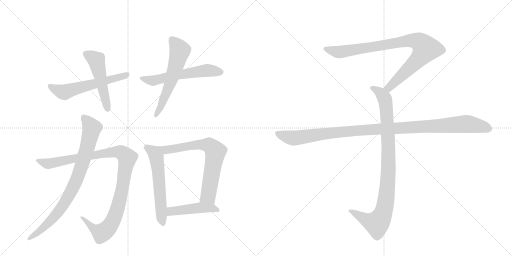
t = 0.00 s
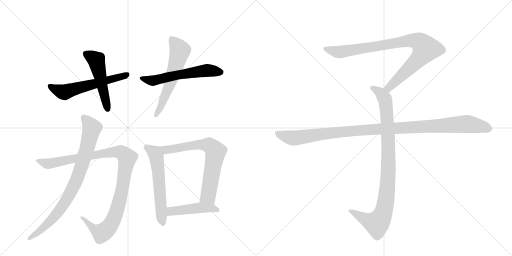
t = 2.04 s
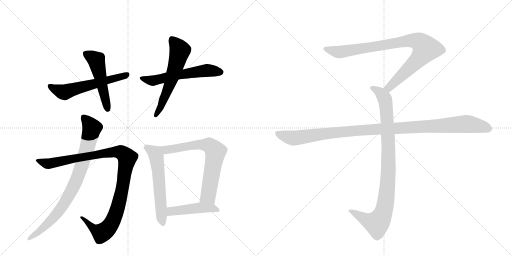
t = 4.08 s
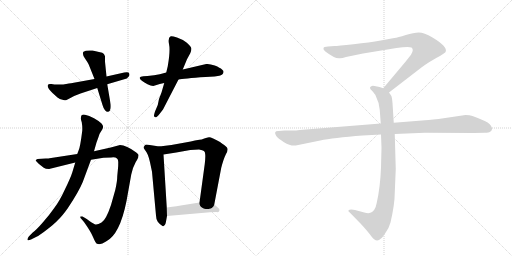
t = 6.12 s
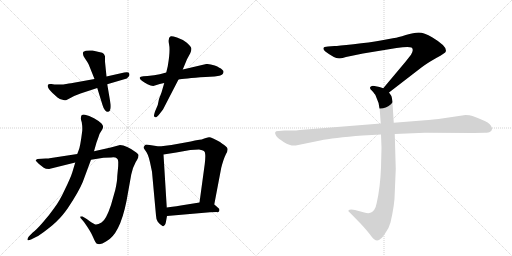
t = 8.16 s
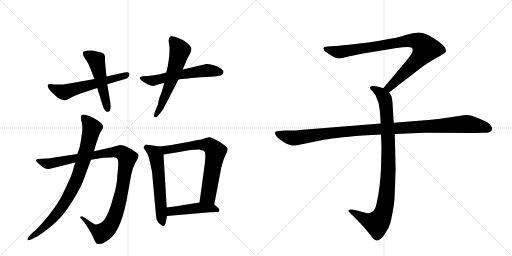
t = 10.20 s

The animated SVG that drew these frames (rendered in a browser with its animation timeline set to each time). Animation: 12 CSS @keyframes rules; one cycle of 10.20 s.

<svg version="1.1" viewBox="0 0 2048 1024" xmlns="http://www.w3.org/2000/svg">
  <g stroke="lightgray" stroke-dasharray="1,1" stroke-width="1" transform="scale(4, 4)">
    <line x1="0" y1="0" x2="256" y2="256"></line>
    <line x1="256" y1="0" x2="0" y2="256"></line>
    <line x1="128" y1="0" x2="128" y2="256"></line>
    <line x1="0" y1="128" x2="256" y2="128"></line>
    <line x1="256" y1="0" x2="512" y2="256"></line>
    <line x1="512" y1="0" x2="256" y2="256"></line>
    <line x1="384" y1="0" x2="384" y2="256"></line>
    <line x1="256" y1="128" x2="512" y2="128"></line>
  </g>
<g transform="scale(1, -1) translate(0, -850)">
   <style type="text/css">
    @keyframes keyframes0 {
      from {
       stroke: black;
       stroke-dashoffset: 579;
       stroke-width: 128;
       }
       65% {
       animation-timing-function: step-end;
       stroke: black;
       stroke-dashoffset: 0;
       stroke-width: 128;
       }
       to {
       stroke: black;
       stroke-width: 1024;
       }
       }
       #make-me-a-hanzi-animation-0 {
         animation: keyframes0 0.721191s both;
         animation-delay: 0.000000s;
         animation-timing-function: linear;
       }
    @keyframes keyframes1 {
      from {
       stroke: black;
       stroke-dashoffset: 507;
       stroke-width: 128;
       }
       62% {
       animation-timing-function: step-end;
       stroke: black;
       stroke-dashoffset: 0;
       stroke-width: 128;
       }
       to {
       stroke: black;
       stroke-width: 1024;
       }
       }
       #make-me-a-hanzi-animation-1 {
         animation: keyframes1 0.662598s both;
         animation-delay: 0.721191s;
         animation-timing-function: linear;
       }
    @keyframes keyframes2 {
      from {
       stroke: black;
       stroke-dashoffset: 577;
       stroke-width: 128;
       }
       65% {
       animation-timing-function: step-end;
       stroke: black;
       stroke-dashoffset: 0;
       stroke-width: 128;
       }
       to {
       stroke: black;
       stroke-width: 1024;
       }
       }
       #make-me-a-hanzi-animation-2 {
         animation: keyframes2 0.719564s both;
         animation-delay: 1.383789s;
         animation-timing-function: linear;
       }
    @keyframes keyframes3 {
      from {
       stroke: black;
       stroke-dashoffset: 591;
       stroke-width: 128;
       }
       66% {
       animation-timing-function: step-end;
       stroke: black;
       stroke-dashoffset: 0;
       stroke-width: 128;
       }
       to {
       stroke: black;
       stroke-width: 1024;
       }
       }
       #make-me-a-hanzi-animation-3 {
         animation: keyframes3 0.730957s both;
         animation-delay: 2.103353s;
         animation-timing-function: linear;
       }
    @keyframes keyframes4 {
      from {
       stroke: black;
       stroke-dashoffset: 1060;
       stroke-width: 128;
       }
       78% {
       animation-timing-function: step-end;
       stroke: black;
       stroke-dashoffset: 0;
       stroke-width: 128;
       }
       to {
       stroke: black;
       stroke-width: 1024;
       }
       }
       #make-me-a-hanzi-animation-4 {
         animation: keyframes4 1.112630s both;
         animation-delay: 2.834310s;
         animation-timing-function: linear;
       }
    @keyframes keyframes5 {
      from {
       stroke: black;
       stroke-dashoffset: 832;
       stroke-width: 128;
       }
       73% {
       animation-timing-function: step-end;
       stroke: black;
       stroke-dashoffset: 0;
       stroke-width: 128;
       }
       to {
       stroke: black;
       stroke-width: 1024;
       }
       }
       #make-me-a-hanzi-animation-5 {
         animation: keyframes5 0.927083s both;
         animation-delay: 3.946940s;
         animation-timing-function: linear;
       }
    @keyframes keyframes6 {
      from {
       stroke: black;
       stroke-dashoffset: 585;
       stroke-width: 128;
       }
       66% {
       animation-timing-function: step-end;
       stroke: black;
       stroke-dashoffset: 0;
       stroke-width: 128;
       }
       to {
       stroke: black;
       stroke-width: 1024;
       }
       }
       #make-me-a-hanzi-animation-6 {
         animation: keyframes6 0.726074s both;
         animation-delay: 4.874023s;
         animation-timing-function: linear;
       }
    @keyframes keyframes7 {
      from {
       stroke: black;
       stroke-dashoffset: 702;
       stroke-width: 128;
       }
       70% {
       animation-timing-function: step-end;
       stroke: black;
       stroke-dashoffset: 0;
       stroke-width: 128;
       }
       to {
       stroke: black;
       stroke-width: 1024;
       }
       }
       #make-me-a-hanzi-animation-7 {
         animation: keyframes7 0.821289s both;
         animation-delay: 5.600098s;
         animation-timing-function: linear;
       }
    @keyframes keyframes8 {
      from {
       stroke: black;
       stroke-dashoffset: 458;
       stroke-width: 128;
       }
       60% {
       animation-timing-function: step-end;
       stroke: black;
       stroke-dashoffset: 0;
       stroke-width: 128;
       }
       to {
       stroke: black;
       stroke-width: 1024;
       }
       }
       #make-me-a-hanzi-animation-8 {
         animation: keyframes8 0.622721s both;
         animation-delay: 6.421387s;
         animation-timing-function: linear;
       }
    @keyframes keyframes9 {
      from {
       stroke: black;
       stroke-dashoffset: 901;
       stroke-width: 128;
       }
       75% {
       animation-timing-function: step-end;
       stroke: black;
       stroke-dashoffset: 0;
       stroke-width: 128;
       }
       to {
       stroke: black;
       stroke-width: 1024;
       }
       }
       #make-me-a-hanzi-animation-9 {
         animation: keyframes9 0.983236s both;
         animation-delay: 7.044108s;
         animation-timing-function: linear;
       }
    @keyframes keyframes10 {
      from {
       stroke: black;
       stroke-dashoffset: 948;
       stroke-width: 128;
       }
       76% {
       animation-timing-function: step-end;
       stroke: black;
       stroke-dashoffset: 0;
       stroke-width: 128;
       }
       to {
       stroke: black;
       stroke-width: 1024;
       }
       }
       #make-me-a-hanzi-animation-10 {
         animation: keyframes10 1.021484s both;
         animation-delay: 8.027344s;
         animation-timing-function: linear;
       }
    @keyframes keyframes11 {
      from {
       stroke: black;
       stroke-dashoffset: 1108;
       stroke-width: 128;
       }
       78% {
       animation-timing-function: step-end;
       stroke: black;
       stroke-dashoffset: 0;
       stroke-width: 128;
       }
       to {
       stroke: black;
       stroke-width: 1024;
       }
       }
       #make-me-a-hanzi-animation-11 {
         animation: keyframes11 1.151693s both;
         animation-delay: 9.048828s;
         animation-timing-function: linear;
       }
</style>
<path d="M 270 515 L 253 512 L 233 512 Q 216 512 206 514 Q 196 515 194 513 L 191 508 Q 189 499 210 478 L 230 460 Q 239 453 250 451 Q 262 448 264 449 L 274 454 Q 295 467 322 476 L 389 498 L 429 513 L 507 536 L 514 543 Q 520 548 517 556 Q 515 564 497 560 L 426 544 L 378 534 L 284 517 Q 274 517 270 515 Z" fill="lightgray"></path> 
<path d="M 389 498 L 410 430 Q 414 416 420 409 Q 427 401 433 403 Q 440 404 442 415 Q 444 425 442 436 L 429 513 L 426 544 L 420 603 L 420 625 Q 417 636 409 639 L 370 648 Q 342 650 334 643 Q 327 635 340 616 Q 353 597 356 589 L 378 534 L 389 498 Z" fill="lightgray"></path> 
<path d="M 665 560 L 639 553 Q 618 549 590 546 L 573 545 Q 561 544 559 540 Q 557 532 578 520 L 590 513 Q 603 506 613 506 L 639 514 L 657 518 L 714 532 Q 733 536 822 542 L 858 544 Q 862 544 877 547 Q 892 549 894 562 Q 895 568 888 572 Q 881 579 859 588 Q 837 596 825 594 L 731 572 L 665 560 Z" fill="lightgray"></path> 
<path d="M 671 585 L 665 560 L 657 518 L 646 480 L 636 454 L 631 430 L 620 404 Q 615 388 616 386 Q 621 372 638 394 L 652 412 L 714 532 L 731 572 L 748 613 L 761 637 Q 767 650 765 658 Q 763 666 746 680 Q 729 693 708 700 Q 687 707 683 705 Q 671 700 676 674 Q 682 647 671 585 Z" fill="lightgray"></path> 
<path d="M 473 202 Q 473 183 472 177 L 469 145 Q 469 125 461 90 L 444 30 Q 424 -30 406 -40 Q 388 -51 379 -47 Q 370 -43 347 -26 L 330 -16 Q 326 -15 322 -16 Q 320 -20 324 -24 L 336 -38 Q 363 -76 372 -98 Q 382 -121 386 -124 Q 401 -132 424 -116 Q 479 -89 506 46 L 525 152 Q 532 183 543 202 Q 554 220 553 223 Q 553 226 554 229 Q 555 232 545 240 Q 505 270 480 270 L 443 260 L 376 245 L 309 234 L 198 217 Q 197 216 183 216 L 150 214 L 143 210 Q 142 208 146 204 Q 149 199 175 179 Q 182 174 196 174 L 301 200 L 364 211 L 414 219 L 445 220 Q 473 224 473 202 Z" fill="lightgray"></path> 
<path d="M 376 245 L 386 280 L 394 302 Q 398 316 402 321 L 409 332 Q 417 345 406 356 Q 396 366 376 377 Q 356 388 340 391 Q 324 394 324 380 Q 322 376 327 361 Q 330 343 329 327 Q 321 263 315 250 L 309 234 L 301 200 L 289 160 Q 282 138 260 93 Q 239 47 217 18 Q 196 -12 171 -40 Q 146 -69 131 -80 L 116 -95 Q 109 -104 110 -109 Q 112 -114 124 -108 L 144 -98 Q 159 -91 187 -69 Q 216 -47 232 -30 Q 249 -14 271 17 Q 315 83 331 122 L 364 211 L 376 245 Z" fill="lightgray"></path> 
<path d="M 637 264 L 586 272 Q 582 272 580 270 Q 578 266 575 263 Q 572 260 582 247 Q 593 234 600 201 L 608 163 L 624 -12 Q 624 -25 631 -37 Q 638 -46 646 -51 Q 651 -56 653 -55 Q 655 -54 660 -49 Q 663 -43 664 -36 L 668 -14 L 667 20 L 654 232 C 652 262 652 262 637 264 Z" fill="lightgray"></path> 
<path d="M 857 32 L 885 179 Q 894 214 904 234 Q 915 253 907 261 Q 900 268 880 282 Q 845 302 836 301 Q 828 300 817 296 Q 806 291 798 291 Q 790 290 741 280 Q 693 270 637 264 C 607 261 624 227 654 232 L 705 240 L 761 250 L 796 252 Q 811 250 816 246 Q 821 241 821 231 Q 822 221 819 194 L 798 40 C 794 10 851 3 857 32 Z" fill="lightgray"></path> 
<path d="M 878 10 Q 878 16 872 19 Q 862 29 857 32 C 838 46 828 45 798 40 L 723 28 Q 717 26 667 20 C 637 16 638 -17 668 -14 L 840 1 Q 848 2 866 2 Q 878 -1 878 10 Z" fill="lightgray"></path> 
<path d="M 1556 480 L 1687 581 Q 1708 597 1745 618 Q 1783 639 1783 644 Q 1790 664 1730 700 Q 1696 720 1675 720 Q 1655 720 1623 710 Q 1591 700 1577 698 L 1523 688 Q 1479 680 1414 673 Q 1350 666 1338 666 L 1312 664 Q 1294 664 1294 657 Q 1292 653 1300 645 Q 1342 613 1360 617 Q 1369 617 1384 622 L 1452 636 L 1586 658 Q 1633 665 1646 660 Q 1657 652 1644 631 L 1622 603 L 1533 497 C 1514 474 1532 462 1556 480 Z" fill="lightgray"></path> 
<path d="M 1524 312 L 1526 259 L 1524 180 Q 1521 101 1507 39 Q 1501 5 1481 -1 Q 1474 -5 1457 0 L 1420 10 Q 1400 14 1394 9 Q 1392 4 1399 0 L 1442 -44 Q 1467 -71 1480 -88 Q 1493 -105 1498 -108 Q 1510 -118 1524 -104 Q 1531 -99 1544 -78 Q 1556 -61 1562 -40 Q 1579 34 1579 78 L 1583 174 L 1579 314 L 1575 359 L 1570 438 Q 1568 461 1565 467 L 1556 480 C 1549 492 1549 492 1533 497 L 1518 502 L 1498 506 Q 1488 508 1484 504 Q 1480 503 1480 498 Q 1480 493 1488 487 Q 1500 473 1502 469 Q 1517 439 1519 410 L 1523 356 L 1524 312 Z" fill="lightgray"></path> 
<path d="M 1523 356 L 1199 330 Q 1185 328 1169 328 L 1139 328 L 1115 326 Q 1092 327 1105 306 Q 1111 297 1136 281 Q 1162 265 1183 268 L 1281 288 Q 1331 299 1451 308 L 1524 312 L 1579 314 L 1699 319 L 1896 318 L 1939 319 Q 1956 319 1960 323 Q 1966 325 1968 333 Q 1970 340 1959 353 Q 1948 365 1890 386 Q 1879 390 1862 390 L 1754 374 Q 1709 369 1688 368 L 1575 359 L 1523 356 Z" fill="lightgray"></path> 
      <clipPath id="make-me-a-hanzi-clip-0">
      <path d="M 270 515 L 253 512 L 233 512 Q 216 512 206 514 Q 196 515 194 513 L 191 508 Q 189 499 210 478 L 230 460 Q 239 453 250 451 Q 262 448 264 449 L 274 454 Q 295 467 322 476 L 389 498 L 429 513 L 507 536 L 514 543 Q 520 548 517 556 Q 515 564 497 560 L 426 544 L 378 534 L 284 517 Q 274 517 270 515 Z" fill="lightgray"></path>
      </clipPath>
      <path clip-path="url(#make-me-a-hanzi-clip-0)" d="M 200 506 L 254 481 L 508 551 " fill="none" id="make-me-a-hanzi-animation-0" stroke-dasharray="451 902" stroke-linecap="round"></path>

      <clipPath id="make-me-a-hanzi-clip-1">
      <path d="M 389 498 L 410 430 Q 414 416 420 409 Q 427 401 433 403 Q 440 404 442 415 Q 444 425 442 436 L 429 513 L 426 544 L 420 603 L 420 625 Q 417 636 409 639 L 370 648 Q 342 650 334 643 Q 327 635 340 616 Q 353 597 356 589 L 378 534 L 389 498 Z" fill="lightgray"></path>
      </clipPath>
      <path clip-path="url(#make-me-a-hanzi-clip-1)" d="M 342 636 L 385 609 L 430 414 " fill="none" id="make-me-a-hanzi-animation-1" stroke-dasharray="379 758" stroke-linecap="round"></path>

      <clipPath id="make-me-a-hanzi-clip-2">
      <path d="M 665 560 L 639 553 Q 618 549 590 546 L 573 545 Q 561 544 559 540 Q 557 532 578 520 L 590 513 Q 603 506 613 506 L 639 514 L 657 518 L 714 532 Q 733 536 822 542 L 858 544 Q 862 544 877 547 Q 892 549 894 562 Q 895 568 888 572 Q 881 579 859 588 Q 837 596 825 594 L 731 572 L 665 560 Z" fill="lightgray"></path>
      </clipPath>
      <path clip-path="url(#make-me-a-hanzi-clip-2)" d="M 568 538 L 575 532 L 611 527 L 714 551 L 824 568 L 882 562 " fill="none" id="make-me-a-hanzi-animation-2" stroke-dasharray="449 898" stroke-linecap="round"></path>

      <clipPath id="make-me-a-hanzi-clip-3">
      <path d="M 671 585 L 665 560 L 657 518 L 646 480 L 636 454 L 631 430 L 620 404 Q 615 388 616 386 Q 621 372 638 394 L 652 412 L 714 532 L 731 572 L 748 613 L 761 637 Q 767 650 765 658 Q 763 666 746 680 Q 729 693 708 700 Q 687 707 683 705 Q 671 700 676 674 Q 682 647 671 585 Z" fill="lightgray"></path>
      </clipPath>
      <path clip-path="url(#make-me-a-hanzi-clip-3)" d="M 687 694 L 720 648 L 676 506 L 644 424 L 623 388 " fill="none" id="make-me-a-hanzi-animation-3" stroke-dasharray="463 926" stroke-linecap="round"></path>

      <clipPath id="make-me-a-hanzi-clip-4">
      <path d="M 473 202 Q 473 183 472 177 L 469 145 Q 469 125 461 90 L 444 30 Q 424 -30 406 -40 Q 388 -51 379 -47 Q 370 -43 347 -26 L 330 -16 Q 326 -15 322 -16 Q 320 -20 324 -24 L 336 -38 Q 363 -76 372 -98 Q 382 -121 386 -124 Q 401 -132 424 -116 Q 479 -89 506 46 L 525 152 Q 532 183 543 202 Q 554 220 553 223 Q 553 226 554 229 Q 555 232 545 240 Q 505 270 480 270 L 443 260 L 376 245 L 309 234 L 198 217 Q 197 216 183 216 L 150 214 L 143 210 Q 142 208 146 204 Q 149 199 175 179 Q 182 174 196 174 L 301 200 L 364 211 L 414 219 L 445 220 Q 473 224 473 202 Z" fill="lightgray"></path>
      </clipPath>
      <path clip-path="url(#make-me-a-hanzi-clip-4)" d="M 148 209 L 199 195 L 468 243 L 482 241 L 505 225 L 506 198 L 481 58 L 466 3 L 440 -53 L 407 -82 L 372 -63 L 326 -19 " fill="none" id="make-me-a-hanzi-animation-4" stroke-dasharray="932 1864" stroke-linecap="round"></path>

      <clipPath id="make-me-a-hanzi-clip-5">
      <path d="M 376 245 L 386 280 L 394 302 Q 398 316 402 321 L 409 332 Q 417 345 406 356 Q 396 366 376 377 Q 356 388 340 391 Q 324 394 324 380 Q 322 376 327 361 Q 330 343 329 327 Q 321 263 315 250 L 309 234 L 301 200 L 289 160 Q 282 138 260 93 Q 239 47 217 18 Q 196 -12 171 -40 Q 146 -69 131 -80 L 116 -95 Q 109 -104 110 -109 Q 112 -114 124 -108 L 144 -98 Q 159 -91 187 -69 Q 216 -47 232 -30 Q 249 -14 271 17 Q 315 83 331 122 L 364 211 L 376 245 Z" fill="lightgray"></path>
      </clipPath>
      <path clip-path="url(#make-me-a-hanzi-clip-5)" d="M 335 381 L 367 336 L 346 249 L 301 118 L 258 37 L 230 -2 L 161 -73 L 117 -104 " fill="none" id="make-me-a-hanzi-animation-5" stroke-dasharray="704 1408" stroke-linecap="round"></path>

      <clipPath id="make-me-a-hanzi-clip-6">
      <path d="M 637 264 L 586 272 Q 582 272 580 270 Q 578 266 575 263 Q 572 260 582 247 Q 593 234 600 201 L 608 163 L 624 -12 Q 624 -25 631 -37 Q 638 -46 646 -51 Q 651 -56 653 -55 Q 655 -54 660 -49 Q 663 -43 664 -36 L 668 -14 L 667 20 L 654 232 C 652 262 652 262 637 264 Z" fill="lightgray"></path>
      </clipPath>
      <path clip-path="url(#make-me-a-hanzi-clip-6)" d="M 586 261 L 619 238 L 626 223 L 646 -23 L 653 -47 " fill="none" id="make-me-a-hanzi-animation-6" stroke-dasharray="457 914" stroke-linecap="round"></path>

      <clipPath id="make-me-a-hanzi-clip-7">
      <path d="M 857 32 L 885 179 Q 894 214 904 234 Q 915 253 907 261 Q 900 268 880 282 Q 845 302 836 301 Q 828 300 817 296 Q 806 291 798 291 Q 790 290 741 280 Q 693 270 637 264 C 607 261 624 227 654 232 L 705 240 L 761 250 L 796 252 Q 811 250 816 246 Q 821 241 821 231 Q 822 221 819 194 L 798 40 C 794 10 851 3 857 32 Z" fill="lightgray"></path>
      </clipPath>
      <path clip-path="url(#make-me-a-hanzi-clip-7)" d="M 645 262 L 655 253 L 671 251 L 755 268 L 831 271 L 853 256 L 862 243 L 834 74 L 832 66 L 806 47 " fill="none" id="make-me-a-hanzi-animation-7" stroke-dasharray="574 1148" stroke-linecap="round"></path>

      <clipPath id="make-me-a-hanzi-clip-8">
      <path d="M 878 10 Q 878 16 872 19 Q 862 29 857 32 C 838 46 828 45 798 40 L 723 28 Q 717 26 667 20 C 637 16 638 -17 668 -14 L 840 1 Q 848 2 866 2 Q 878 -1 878 10 Z" fill="lightgray"></path>
      </clipPath>
      <path clip-path="url(#make-me-a-hanzi-clip-8)" d="M 675 -8 L 683 3 L 700 7 L 794 19 L 848 18 L 869 11 " fill="none" id="make-me-a-hanzi-animation-8" stroke-dasharray="330 660" stroke-linecap="round"></path>

      <clipPath id="make-me-a-hanzi-clip-9">
      <path d="M 1556 480 L 1687 581 Q 1708 597 1745 618 Q 1783 639 1783 644 Q 1790 664 1730 700 Q 1696 720 1675 720 Q 1655 720 1623 710 Q 1591 700 1577 698 L 1523 688 Q 1479 680 1414 673 Q 1350 666 1338 666 L 1312 664 Q 1294 664 1294 657 Q 1292 653 1300 645 Q 1342 613 1360 617 Q 1369 617 1384 622 L 1452 636 L 1586 658 Q 1633 665 1646 660 Q 1657 652 1644 631 L 1622 603 L 1533 497 C 1514 474 1532 462 1556 480 Z" fill="lightgray"></path>
      </clipPath>
      <path clip-path="url(#make-me-a-hanzi-clip-9)" d="M 1303 654 L 1362 642 L 1620 686 L 1651 689 L 1682 679 L 1703 655 L 1690 633 L 1575 517 L 1556 500 L 1543 499 " fill="none" id="make-me-a-hanzi-animation-9" stroke-dasharray="773 1546" stroke-linecap="round"></path>

      <clipPath id="make-me-a-hanzi-clip-10">
      <path d="M 1524 312 L 1526 259 L 1524 180 Q 1521 101 1507 39 Q 1501 5 1481 -1 Q 1474 -5 1457 0 L 1420 10 Q 1400 14 1394 9 Q 1392 4 1399 0 L 1442 -44 Q 1467 -71 1480 -88 Q 1493 -105 1498 -108 Q 1510 -118 1524 -104 Q 1531 -99 1544 -78 Q 1556 -61 1562 -40 Q 1579 34 1579 78 L 1583 174 L 1579 314 L 1575 359 L 1570 438 Q 1568 461 1565 467 L 1556 480 C 1549 492 1549 492 1533 497 L 1518 502 L 1498 506 Q 1488 508 1484 504 Q 1480 503 1480 498 Q 1480 493 1488 487 Q 1500 473 1502 469 Q 1517 439 1519 410 L 1523 356 L 1524 312 Z" fill="lightgray"></path>
      </clipPath>
      <path clip-path="url(#make-me-a-hanzi-clip-10)" d="M 1489 496 L 1519 481 L 1535 463 L 1546 413 L 1554 181 L 1542 38 L 1524 -22 L 1505 -43 L 1468 -32 L 1400 6 " fill="none" id="make-me-a-hanzi-animation-10" stroke-dasharray="820 1640" stroke-linecap="round"></path>

      <clipPath id="make-me-a-hanzi-clip-11">
      <path d="M 1523 356 L 1199 330 Q 1185 328 1169 328 L 1139 328 L 1115 326 Q 1092 327 1105 306 Q 1111 297 1136 281 Q 1162 265 1183 268 L 1281 288 Q 1331 299 1451 308 L 1524 312 L 1579 314 L 1699 319 L 1896 318 L 1939 319 Q 1956 319 1960 323 Q 1966 325 1968 333 Q 1970 340 1959 353 Q 1948 365 1890 386 Q 1879 390 1862 390 L 1754 374 Q 1709 369 1688 368 L 1575 359 L 1523 356 Z" fill="lightgray"></path>
      </clipPath>
      <path clip-path="url(#make-me-a-hanzi-clip-11)" d="M 1111 316 L 1141 304 L 1184 298 L 1424 328 L 1858 354 L 1925 345 L 1955 335 " fill="none" id="make-me-a-hanzi-animation-11" stroke-dasharray="980 1960" stroke-linecap="round"></path>

</g>
</svg>
